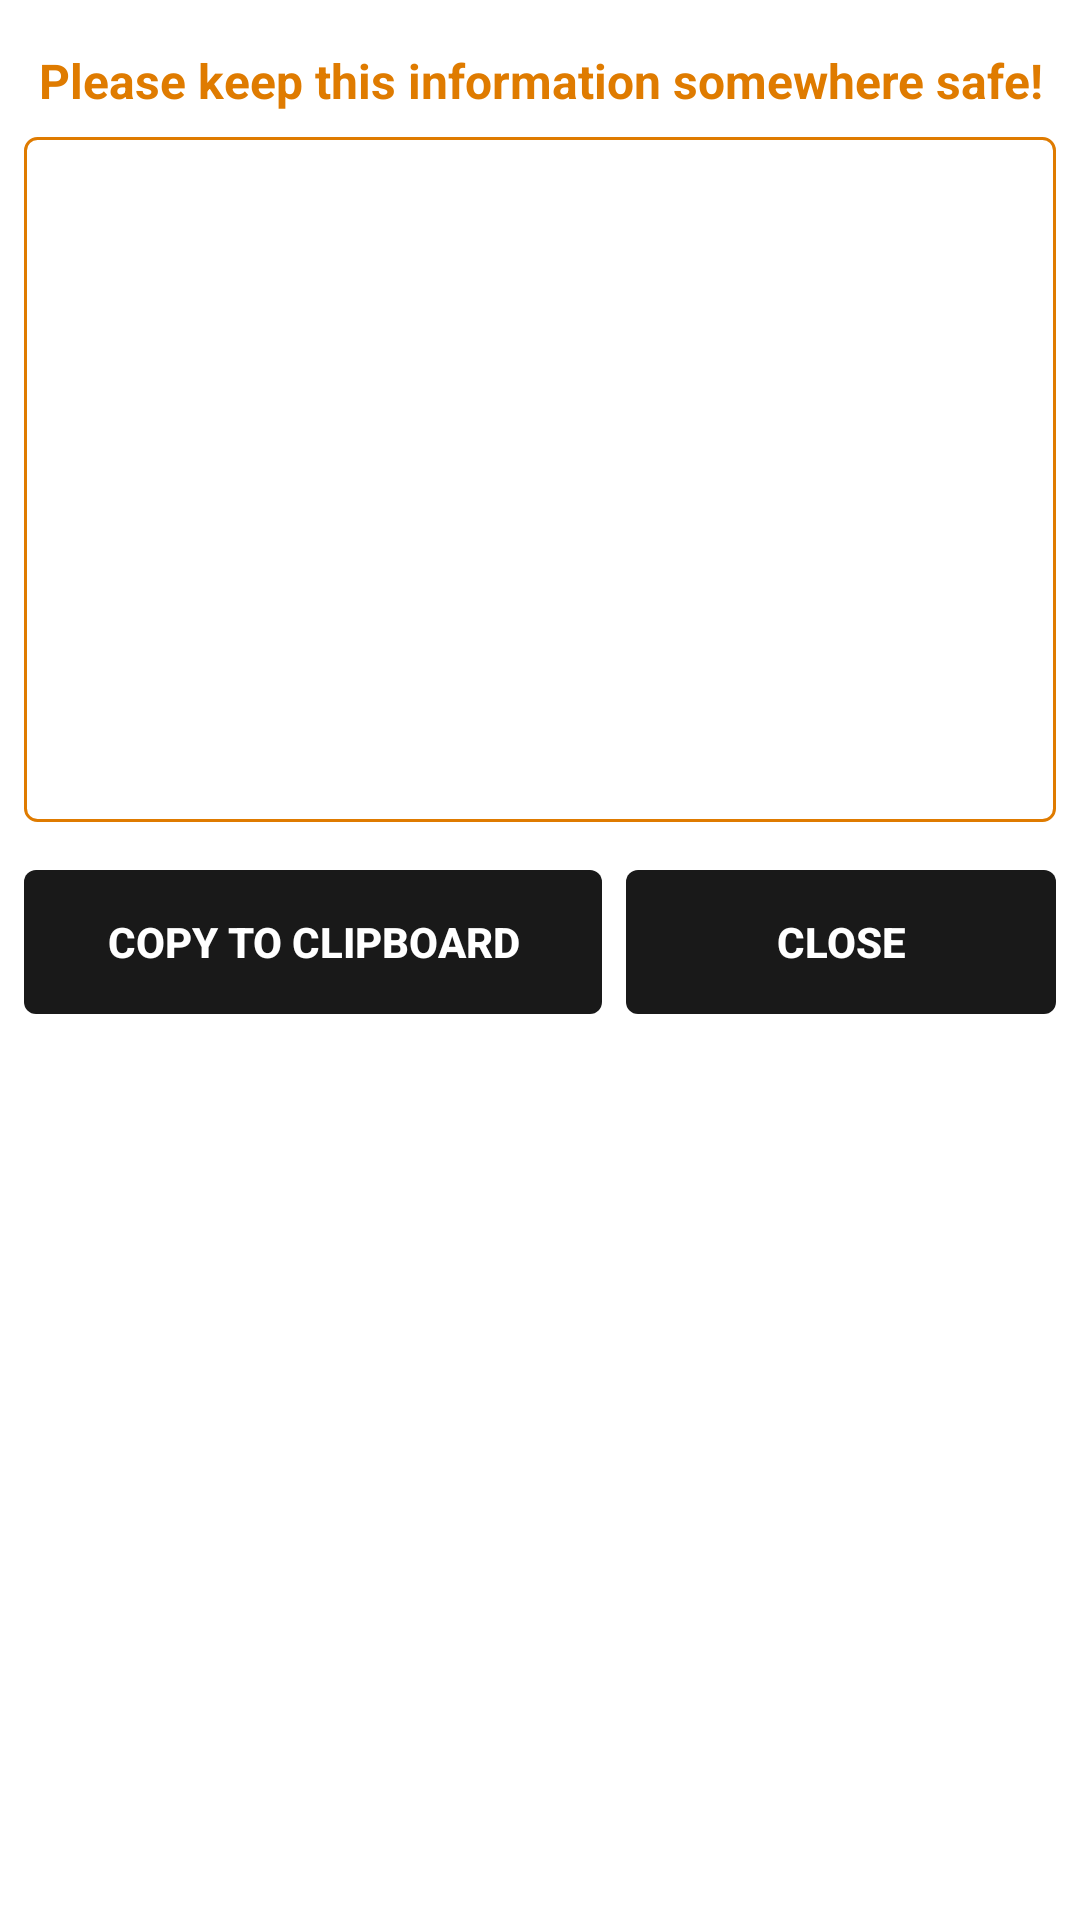

This screen was rendered from an Android layout file. Write that file and the resources it references.
<!-- AndroidManifest.xml: application theme AppTheme -->
<!-- res/layout/dialog_private_keys.xml -->
<?xml version="1.0" encoding="utf-8"?>
<LinearLayout xmlns:android="http://schemas.android.com/apk/res/android"
    android:layout_width="match_parent"
    android:layout_height="wrap_content"
    android:layout_margin="8dp"

    android:orientation="vertical"
    >

  <TextView
      android:id="@+id/textView2"
      android:layout_width="match_parent"
      android:layout_height="wrap_content"
      android:layout_marginLeft="8dp"
      android:layout_marginRight="8dp"
      android:layout_marginTop="16dp"
      android:gravity="center"
      android:text="Please keep this information somewhere safe!"
      android:textColor="@color/zen_orange"
      android:textSize="16sp"
      android:textStyle="bold"
      />


  <EditText
      android:id="@+id/editText_dlg_keys"
      android:layout_width="match_parent"
      android:layout_height="wrap_content"
      android:layout_margin="8dp"
      android:background="@drawable/border_round_orange_border"
      android:gravity="top|left"
      android:inputType="textMultiLine"
      android:clickable="false"
      android:cursorVisible="false"
      android:focusable="false"
      android:focusableInTouchMode="false"
      android:lines="15"
      android:padding="8dp"
      android:textColor="@color/Black"
      android:textSize="12sp"
      />
  <LinearLayout
      android:layout_width="match_parent"
      android:layout_height="wrap_content"
      android:layout_gravity="center"
      android:layout_margin="8dp"
      android:orientation="horizontal"
      style="?android:attr/buttonBarStyle"
      >

    <Button
        android:id="@+id/btn_dlg_clipboard"
        android:layout_width="wrap_content"
        android:layout_height="wrap_content"
        android:layout_marginRight="4dp"
        android:layout_weight="1"
        android:background="@drawable/button_send"
        android:text="Copy to clipboard"
        android:textColor="@color/White"
        android:textStyle="bold"
        style="?android:attr/borderlessButtonStyle"
        />

    <Button
        android:id="@+id/btn_dlg_close"
        android:layout_width="wrap_content"
        android:layout_height="wrap_content"
        android:layout_marginLeft="4dp"
        android:layout_weight="1"
        android:background="@drawable/button_send"
        android:text="Close"
        android:textColor="@color/White"
        android:textStyle="bold"
        style="?android:attr/borderlessButtonStyle"
        />
  </LinearLayout>

</LinearLayout>
<!-- resources referenced by this layout -->
<resources>
  <color name="Black">#ff000000</color>
  <color name="White">#ffffff</color>
  <color name="zen_orange">#df7b00</color>
  <!-- drawable border_round_orange_border (drawable) -->
  <?xml version="1.0" encoding="utf-8"?>
  <shape
      xmlns:android="http://schemas.android.com/apk/res/android">
      <corners android:radius="4dp" />
      <stroke android:color="@color/zen_orange" android:width="1dp" />
  </shape>
  <!-- drawable button_send (drawable) -->
  <?xml version="1.0" encoding="utf-8" ?>
  <selector xmlns:android="http://schemas.android.com/apk/res/android">
    <item android:state_pressed="true">
      <shape>
        <solid
            android:color="@color/zen_orange"/>
        <corners android:radius="4dp"/>
      </shape>
    </item>
    <item>
      <shape>
        <solid
            android:color="@color/grey_h"/>
        <corners android:radius="4dp"/>
  
      </shape>
    </item>
  </selector>
  <style name="AppTheme" parent="Theme.AppCompat.NoActionBar">
      
  
      <item name="colorPrimary">@color/app_window_bglight_color</item>
      <item name="colorPrimaryDark">@color/Black</item>
      <item name="colorAccent">@color/zen_orange</item>
      <item name="android:windowBackground">@color/app_window_bglight_color</item>
  
      <item name="colorControlActivated">@color/zen_orange</item>
      <item name="colorControlNormal">@color/app_text_unimportant</item>
      <item name="colorControlHighlight">@color/appcolor_light_grey</item>
  
  
      <item name="android:textColor">@color/app_text_label</item>
      <item name="alertDialogTheme">@style/AppCompatAlertDialogStyle</item>
  
    </style>
  <color name="grey_h">#e6000000</color>
  <color name="app_window_bglight_color">#FFFFFF</color>
  <color name="app_text_unimportant">#6e6e6e</color>
  <color name="appcolor_light_grey">#E5E5E5</color>
  <color name="app_text_label">#333333</color>
  <style name="AppCompatAlertDialogStyle" parent="Theme.AppCompat.Dialog.Alert">
      <item name="colorAccent">@color/zen_orange</item>
      <item name="android:windowTitleStyle">@style/Title</item>
      <item name="android:background">@color/grey_h</item>
      <item name="android:textColor">@color/green</item>
    </style>
  <style name="Title" parent="android:TextAppearance">
      <item name="android:textSize">20sp</item>
      <item name="android:textColor">@color/zen_orange</item>
    </style>
  <color name="green">#ff008000</color>
</resources>
